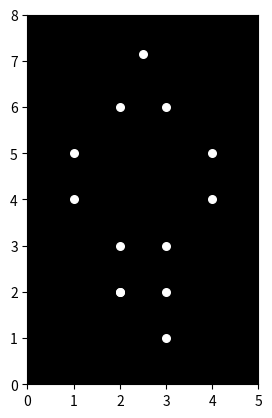

This chart was generated by the following Python code:

import matplotlib.pyplot as plt
import matplotlib.animation as animation
import numpy as np

# Define the coordinates of the 15 point-lights over time
# This is a simplified example and would need to be adjusted for realistic motion
num_frames = 60  # Number of frames in the animation
dots_x = []
dots_y = []

for frame in range(num_frames):

    head_x = 2.5 + np.sin(frame/15) * .2
    head_y = 7 + np.cos(frame/30) * 0.15

    shoulder_left_x = 2 + np.sin(frame / 15) * .1
    shoulder_left_y = 6

    shoulder_right_x = 3 + np.sin(frame / 15) * .1
    shoulder_right_y = 6


    elbow_left_x = 1 + np.sin(frame / 15) * .1
    elbow_left_y = 5

    elbow_right_x = 4 + np.sin(frame / 15) * .1
    elbow_right_y = 5



    hand_left_x = 1 + np.sin(frame/15) *.1
    hand_left_y = 4


    hand_right_x = 4 + np.sin(frame/15) *.1
    hand_right_y = 4


    hip_left_x = 2
    hip_left_y = 3


    hip_right_x = 3
    hip_right_y = 3

    knee_left_x = 2
    knee_left_y = 2
    knee_right_x = 3
    knee_right_y = 2

    foot_left_x = 2
    foot_left_y = 1
    foot_right_x = 3
    foot_right_y = 1



    dots_x.append([head_x, shoulder_left_x, shoulder_right_x, elbow_left_x, elbow_right_x,hand_left_x, hand_right_x, hip_left_x, hip_right_x,knee_left_x, knee_right_x, foot_left_x,foot_right_x ])
    dots_y.append([head_y, shoulder_left_y,shoulder_right_y, elbow_left_y, elbow_right_y, hand_left_y, hand_right_y, hip_left_y, hip_right_y, knee_left_y,knee_right_y, foot_left_x,foot_right_y])



# Set up the figure and axes
fig, ax = plt.subplots()
ax.set_xlim([0,5])
ax.set_ylim([0, 8])
ax.set_aspect('equal')
ax.set_facecolor('black')
scatter = ax.scatter([], [], s=30, c='white')



# Animation update function
def update(frame):
    x = dots_x[frame]
    y = dots_y[frame]
    scatter.set_offsets(np.c_[x, y])
    return scatter,


# Create the animation
ani = animation.FuncAnimation(fig, update, frames=range(num_frames), interval=40, blit=True)



plt.show()
